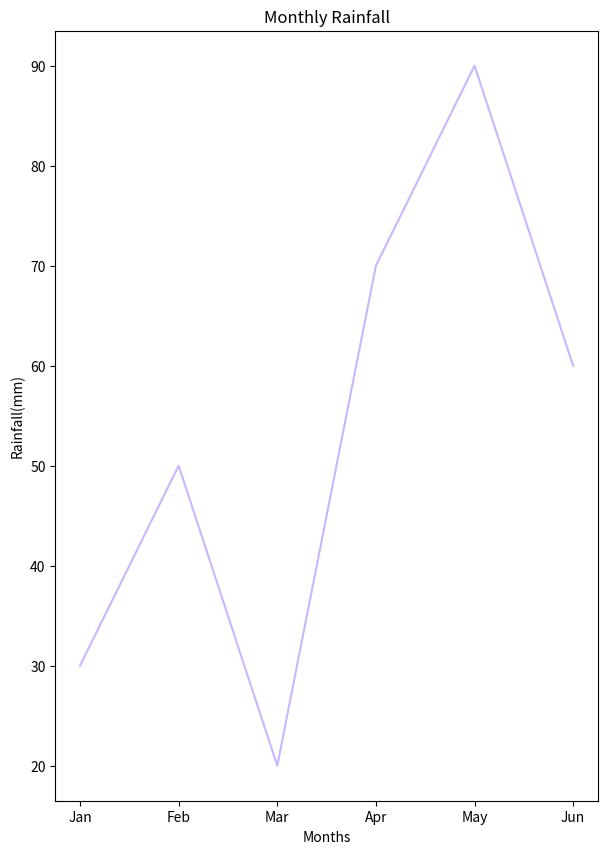

Recreate this plot in Python.
'''
Make a line chart to show the amount of rainfall (in mm) for each month 
from January to June.
'''

import matplotlib.pyplot as plt

Months = ["Jan","Feb","Mar","Apr","May","Jun"]
rainfall = [30,50,20,70,90,60]

plt.figure(figsize=(7,10))
plt.plot(Months,rainfall,color  = "#C9B6FC")
plt.xlabel("Months")
plt.ylabel("Rainfall(mm)")
plt.title("Monthly Rainfall")
plt.show()


                                                                                                     
